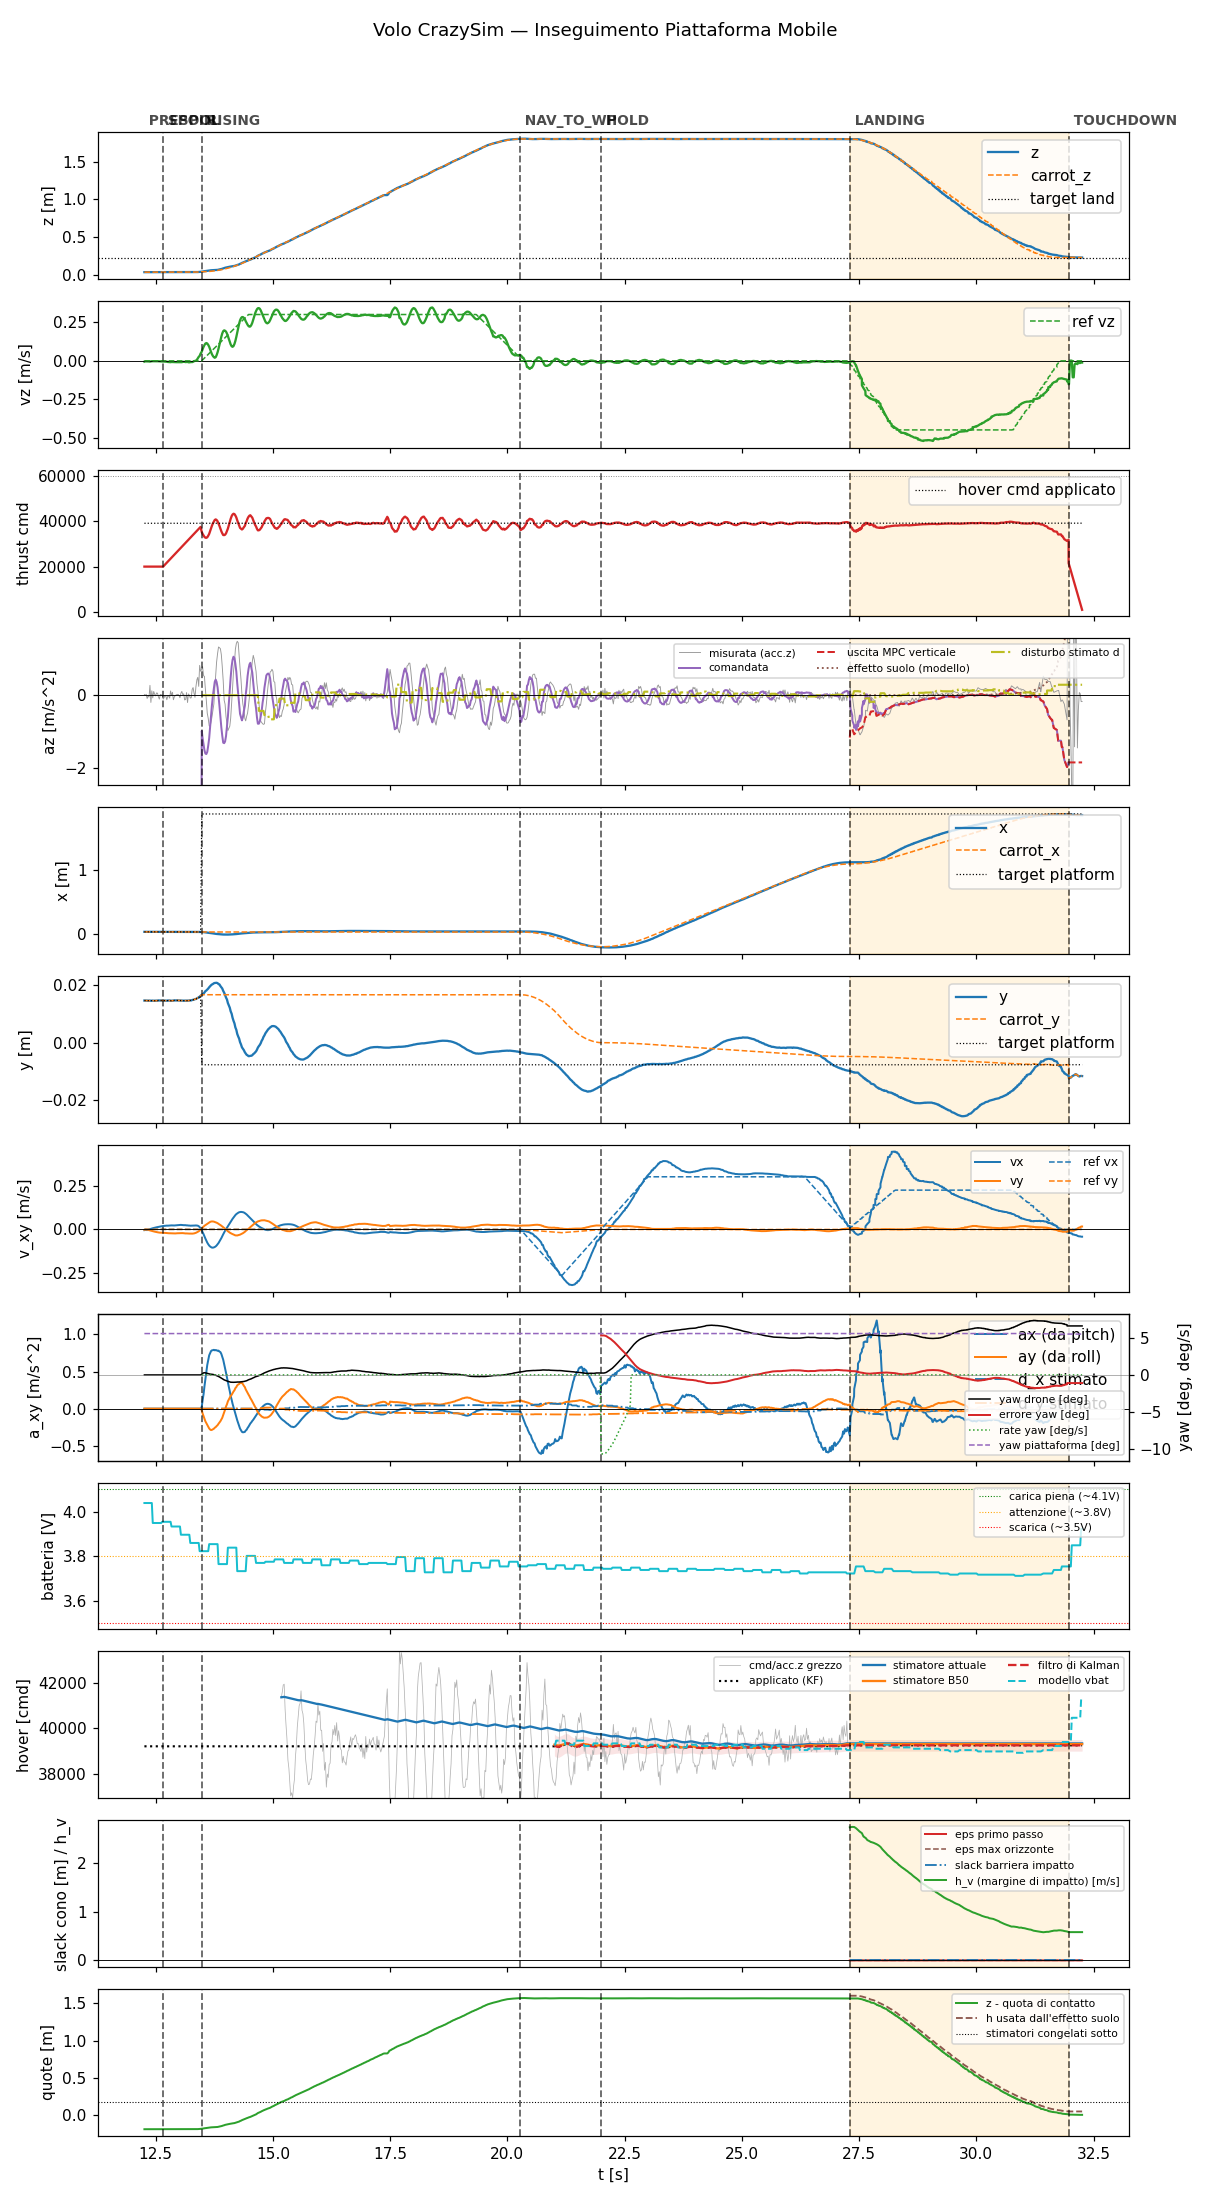

Data behind this chart, as committed beside it:
t, state, mode, x, y, z, vx, vy, vz, carrot_x, carrot_y, carrot_z, force, cmd, az, roll, pitch, solve_ms, ref_vx, ref_vy, ref_vz, target_x, target_y, target_z
12.26, prespin, 0, 0.03503, 0.01471, 0.03699, -0.004378, -0.00252, -0.005166, 0.03503, 0.01471, 0.03699, 0.0, 20000, -9.81, 0.0, 0.0, 0.0, 0.0, 0.0, 0.0, 0.03503, 0.01471, 0.03699
12.28, prespin, 0, 0.03502, 0.0147, 0.037, -0.002892, -0.001366, -0.003165, 0.03502, 0.0147, 0.037, 0.0, 20000, -9.81, 0.0, 0.0, 0.0, 0.0, 0.0, 0.0, 0.03502, 0.0147, 0.037
12.3, prespin, 0, 0.03502, 0.0147, 0.03698, -0.003323, -0.001271, -0.00322, 0.03502, 0.0147, 0.03698, 0.0, 20000, -9.81, 0.0, 0.0, 0.0, 0.0, 0.0, 0.0, 0.03502, 0.0147, 0.03698
12.32, prespin, 0, 0.03503, 0.01469, 0.037, -0.00414, -0.001562, -0.002948, 0.03503, 0.01469, 0.037, 0.0, 20000, -9.81, 0.0, 0.0, 0.0, 0.0, 0.0, 0.0, 0.03503, 0.01469, 0.037
12.34, prespin, 0, 0.03503, 0.01469, 0.03699, -0.002188, -0.003173, -0.00361, 0.03503, 0.01469, 0.03699, 0.0, 20000, -9.81, 0.0, 0.0, 0.0, 0.0, 0.0, 0.0, 0.03503, 0.01469, 0.03699
12.36, prespin, 0, 0.03501, 0.01468, 0.03699, -0.0004395, -0.004762, -0.00397, 0.03501, 0.01468, 0.03699, 0.0, 20000, -9.81, 0.0, 0.0, 0.0, 0.0, 0.0, 0.0, 0.03501, 0.01468, 0.03699
12.38, prespin, 0, 0.03504, 0.0147, 0.037, 0.00131, -0.006349, -0.004812, 0.03504, 0.0147, 0.037, 0.0, 20000, -9.81, 0.0, 0.0, 0.0, 0.0, 0.0, 0.0, 0.03504, 0.0147, 0.037
12.4, prespin, 0, 0.03504, 0.01465, 0.03701, 0.003059, -0.007846, -0.003323, 0.03504, 0.01465, 0.03701, 0.0, 20000, -9.81, 0.0, 0.0, 0.0, 0.0, 0.0, 0.0, 0.03504, 0.01465, 0.03701
12.42, prespin, 0, 0.03502, 0.01468, 0.03702, 0.004758, -0.009307, -0.002353, 0.03502, 0.01468, 0.03702, 0.0, 20000, -9.81, 0.0, 0.0, 0.0, 0.0, 0.0, 0.0, 0.03502, 0.01468, 0.03702
12.44, prespin, 0, 0.03502, 0.01468, 0.03703, 0.006364, -0.01066, -0.002367, 0.03502, 0.01468, 0.03703, 0.0, 20000, -9.81, 0.0, 0.0, 0.0, 0.0, 0.0, 0.0, 0.03502, 0.01468, 0.03703
12.46, prespin, 0, 0.03503, 0.01464, 0.03697, 0.007865, -0.01204, -0.003001, 0.03503, 0.01464, 0.03697, 0.0, 20000, -9.81, 0.0, 0.0, 0.0, 0.0, 0.0, 0.0, 0.03503, 0.01464, 0.03697
12.48, prespin, 0, 0.03502, 0.01465, 0.03701, 0.009235, -0.01314, -0.002931, 0.03502, 0.01465, 0.03701, 0.0, 20000, -9.81, 0.0, 0.0, 0.0, 0.0, 0.0, 0.0, 0.03502, 0.01465, 0.03701
12.5, prespin, 0, 0.03503, 0.01464, 0.037, 0.01057, -0.0144, -0.002962, 0.03503, 0.01464, 0.037, 0.0, 20000, -9.81, 0.0, 0.0, 0.0, 0.0, 0.0, 0.0, 0.03503, 0.01464, 0.037
12.52, prespin, 0, 0.03503, 0.01464, 0.03703, 0.01177, -0.01562, -0.003136, 0.03503, 0.01464, 0.03703, 0.0, 20000, -9.81, 0.0, 0.0, 0.0, 0.0, 0.0, 0.0, 0.03503, 0.01464, 0.03703
12.54, prespin, 0, 0.03506, 0.01469, 0.03704, 0.01279, -0.01655, -0.003059, 0.03506, 0.01469, 0.03704, 0.0, 20000, -9.81, 0.0, 0.0, 0.0, 0.0, 0.0, 0.0, 0.03506, 0.01469, 0.03704
12.56, prespin, 0, 0.03507, 0.01474, 0.03707, 0.01387, -0.01763, -0.002694, 0.03507, 0.01474, 0.03707, 0.0, 20000, -9.81, 0.0, 0.0, 0.0, 0.0, 0.0, 0.0, 0.03507, 0.01474, 0.03707
12.58, prespin, 0, 0.03509, 0.01474, 0.03705, 0.01503, -0.01844, -0.003196, 0.03509, 0.01474, 0.03705, 0.0, 20000, -9.81, 0.0, 0.0, 0.0, 0.0, 0.0, 0.0, 0.03509, 0.01474, 0.03705
12.6, prespin, 0, 0.0351, 0.01473, 0.03705, 0.01604, -0.01868, -0.004274, 0.0351, 0.01473, 0.03705, 0.0, 20000, -9.81, 0.0, 0.0, 0.0, 0.0, 0.0, 0.0, 0.0351, 0.01473, 0.03705
12.62, prespin, 0, 0.0351, 0.01476, 0.03705, 0.01724, -0.01921, -0.003847, 0.0351, 0.01476, 0.03705, 0.0, 20000, -9.81, 0.0, 0.0, 0.0, 0.0, 0.0, 0.0, 0.0351, 0.01476, 0.03705
12.64, prespin, 0, 0.0351, 0.01474, 0.03708, 0.01841, -0.01966, -0.003812, 0.0351, 0.01474, 0.03708, 0.0, 20000, -9.81, 0.0, 0.0, 0.0, 0.0, 0.0, 0.0, 0.0351, 0.01474, 0.03708
12.66, spool, 0, 0.03507, 0.01472, 0.03703, 0.01912, -0.01952, -0.004403, 0.03507, 0.01472, 0.03703, 0.0, 20000, -9.81, 0.0, 0.0, 0.0, 0.0, 0.0, 0.0, 0.03507, 0.01472, 0.03703
12.68, spool, 0, 0.03505, 0.0147, 0.03703, 0.01965, -0.01944, -0.004317, 0.03505, 0.0147, 0.03703, 0.0, 20443, -9.81, 0.0, 0.0, 0.0, 0.0, 0.0, 0.0, 0.03505, 0.0147, 0.03703
12.7, spool, 0, 0.03502, 0.01467, 0.03704, 0.02038, -0.01993, -0.004787, 0.03502, 0.01467, 0.03704, 0.0, 20882, -9.81, 0.0, 0.0, 0.0, 0.0, 0.0, 0.0, 0.03502, 0.01467, 0.03704
12.72, spool, 0, 0.03502, 0.01464, 0.03701, 0.02085, -0.02052, -0.005561, 0.03502, 0.01464, 0.03701, 0.0, 21319, -9.81, 0.0, 0.0, 0.0, 0.0, 0.0, 0.0, 0.03502, 0.01464, 0.03701
12.74, spool, 0, 0.03502, 0.01466, 0.037, 0.02132, -0.02134, -0.00557, 0.03502, 0.01466, 0.037, 0.0, 21758, -9.81, 0.0, 0.0, 0.0, 0.0, 0.0, 0.0, 0.03502, 0.01466, 0.037
12.76, spool, 0, 0.03506, 0.01471, 0.03704, 0.02108, -0.02156, -0.007121, 0.03506, 0.01471, 0.03704, 0.0, 22198, -9.81, 0.0, 0.0, 0.0, 0.0, 0.0, 0.0, 0.03506, 0.01471, 0.03704
12.78, spool, 0, 0.03507, 0.01472, 0.03706, 0.02149, -0.02215, -0.007415, 0.03507, 0.01472, 0.03706, 0.0, 22663, -9.81, 0.0, 0.0, 0.0, 0.0, 0.0, 0.0, 0.03507, 0.01472, 0.03706
12.8, spool, 0, 0.03506, 0.01472, 0.03705, 0.02152, -0.02195, -0.007572, 0.03506, 0.01472, 0.03705, 0.0, 23084, -9.81, 0.0, 0.0, 0.0, 0.0, 0.0, 0.0, 0.03506, 0.01472, 0.03705
12.82, spool, 0, 0.03503, 0.01467, 0.03706, 0.02218, -0.02232, -0.008645, 0.03503, 0.01467, 0.03706, 0.0, 23517, -9.81, 0.0, 0.0, 0.0, 0.0, 0.0, 0.0, 0.03503, 0.01467, 0.03706
12.84, spool, 0, 0.035, 0.01464, 0.03705, 0.02264, -0.02259, -0.007392, 0.035, 0.01464, 0.03705, 0.0, 23959, -9.81, 0.0, 0.0, 0.0, 0.0, 0.0, 0.0, 0.035, 0.01464, 0.03705
12.86, spool, 0, 0.03505, 0.01466, 0.03705, 0.02228, -0.02259, -0.007738, 0.03505, 0.01466, 0.03705, 0.0, 24402, -9.81, 0.0, 0.0, 0.0, 0.0, 0.0, 0.0, 0.03505, 0.01466, 0.03705
12.88, spool, 0, 0.0351, 0.01469, 0.03701, 0.02236, -0.02318, -0.007828, 0.0351, 0.01469, 0.03701, 0.0, 24839, -9.81, 0.0, 0.0, 0.0, 0.0, 0.0, 0.0, 0.0351, 0.01469, 0.03701
12.9, spool, 0, 0.03514, 0.01476, 0.03707, 0.0221, -0.02303, -0.008289, 0.03514, 0.01476, 0.03707, 0.0, 25281, -9.81, 0.0, 0.0, 0.0, 0.0, 0.0, 0.0, 0.03514, 0.01476, 0.03707
12.92, spool, 0, 0.03517, 0.01477, 0.03708, 0.02271, -0.02323, -0.008374, 0.03517, 0.01477, 0.03708, 0.0, 25720, -9.81, 0.0, 0.0, 0.0, 0.0, 0.0, 0.0, 0.03517, 0.01477, 0.03708
12.94, spool, 0, 0.03519, 0.01478, 0.03707, 0.02301, -0.02255, -0.008589, 0.03519, 0.01478, 0.03707, 0.0, 26157, -9.81, 0.0, 0.0, 0.0, 0.0, 0.0, 0.0, 0.03519, 0.01478, 0.03707
12.96, spool, 0, 0.03516, 0.01475, 0.03709, 0.02384, -0.02225, -0.008683, 0.03516, 0.01475, 0.03709, 0.0, 26596, -9.81, 0.0, 0.0, 0.0, 0.0, 0.0, 0.0, 0.03516, 0.01475, 0.03709
12.98, spool, 0, 0.03515, 0.01474, 0.03707, 0.02454, -0.02199, -0.008363, 0.03515, 0.01474, 0.03707, 0.0, 27041, -9.81, 0.0, 0.0, 0.0, 0.0, 0.0, 0.0, 0.03515, 0.01474, 0.03707
13, spool, 0, 0.0351, 0.01473, 0.03707, 0.02452, -0.02123, -0.008467, 0.0351, 0.01473, 0.03707, 0.0, 27477, -9.81, 0.0, 0.0, 0.0, 0.0, 0.0, 0.0, 0.0351, 0.01473, 0.03707
13.02, spool, 0, 0.03502, 0.01469, 0.03706, 0.02514, -0.02126, -0.008466, 0.03502, 0.01469, 0.03706, 0.0, 27920, -9.81, 0.0, 0.0, 0.0, 0.0, 0.0, 0.0, 0.03502, 0.01469, 0.03706
13.04, spool, 0, 0.03503, 0.01466, 0.03704, 0.02553, -0.02158, -0.009384, 0.03503, 0.01466, 0.03704, 0.0, 28360, -9.81, 0.0, 0.0, 0.0, 0.0, 0.0, 0.0, 0.03503, 0.01466, 0.03704
13.06, spool, 0, 0.03501, 0.01466, 0.03705, 0.02482, -0.02144, -0.008597, 0.03501, 0.01466, 0.03705, 0.0, 28800, -9.81, 0.0, 0.0, 0.0, 0.0, 0.0, 0.0, 0.03501, 0.01466, 0.03705
13.08, spool, 0, 0.03502, 0.01466, 0.03708, 0.024, -0.02145, -0.006671, 0.03502, 0.01466, 0.03708, 0.0, 29260, -9.81, 0.0, 0.0, 0.0, 0.0, 0.0, 0.0, 0.03502, 0.01466, 0.03708
13.1, spool, 0, 0.03501, 0.01467, 0.03708, 0.02389, -0.0221, -0.006269, 0.03501, 0.01467, 0.03708, 0.0, 29676, -9.81, 0.0, 0.0, 0.0, 0.0, 0.0, 0.0, 0.03501, 0.01467, 0.03708
13.12, spool, 0, 0.03501, 0.01468, 0.03709, 0.02387, -0.02268, -0.006651, 0.03501, 0.01468, 0.03709, 0.0, 30119, -9.81, 0.0, 0.0, 0.0, 0.0, 0.0, 0.0, 0.03501, 0.01468, 0.03709
13.14, spool, 0, 0.03507, 0.0147, 0.0371, 0.02376, -0.02332, -0.008112, 0.03507, 0.0147, 0.0371, 0.0, 30574, -9.81, 0.0, 0.0, 0.0, 0.0, 0.0, 0.0, 0.03507, 0.0147, 0.0371
13.16, spool, 0, 0.03505, 0.0147, 0.0371, 0.02282, -0.02309, -0.007632, 0.03505, 0.0147, 0.0371, 0.0, 30999, -9.81, 0.0, 0.0, 0.0, 0.0, 0.0, 0.0, 0.03505, 0.0147, 0.0371
13.18, spool, 0, 0.03504, 0.01468, 0.03703, 0.02268, -0.02359, -0.006571, 0.03504, 0.01468, 0.03703, 0.0, 31457, -9.81, 0.0, 0.0, 0.0, 0.0, 0.0, 0.0, 0.03504, 0.01468, 0.03703
13.2, spool, 0, 0.03505, 0.01469, 0.03704, 0.02179, -0.02348, -0.009237, 0.03505, 0.01469, 0.03704, 0.0, 31877, -9.81, 0.0, 0.0, 0.0, 0.0, 0.0, 0.0, 0.03505, 0.01469, 0.03704
13.22, spool, 0, 0.03505, 0.01474, 0.0371, 0.02169, -0.02409, -0.009571, 0.03505, 0.01474, 0.0371, 0.0, 32316, -9.81, 0.0, 0.0, 0.0, 0.0, 0.0, 0.0, 0.03505, 0.01474, 0.0371
13.24, spool, 0, 0.03507, 0.01476, 0.0371, 0.0209, -0.02388, -0.008722, 0.03507, 0.01476, 0.0371, 0.0, 32767, -9.81, 0.0, 0.0, 0.0, 0.0, 0.0, 0.0, 0.03507, 0.01476, 0.0371
13.26, spool, 0, 0.03507, 0.01476, 0.03708, 0.02101, -0.02411, -0.007709, 0.03507, 0.01476, 0.03708, 0.0, 33202, -9.81, 0.0, 0.0, 0.0, 0.0, 0.0, 0.0, 0.03507, 0.01476, 0.03708
13.28, spool, 0, 0.03511, 0.01489, 0.03712, 0.02107, -0.02445, -0.008086, 0.03511, 0.01489, 0.03712, 0.0, 33642, -9.81, 0.0, 0.0, 0.0, 0.0, 0.0, 0.0, 0.03511, 0.01489, 0.03712
13.3, spool, 0, 0.03516, 0.01496, 0.03717, 0.02082, -0.02372, -0.005899, 0.03516, 0.01496, 0.03717, 0.0, 34077, -9.81, 0.0, 0.0, 0.0, 0.0, 0.0, 0.0, 0.03516, 0.01496, 0.03717
13.32, spool, 0, 0.03515, 0.01505, 0.03729, 0.02174, -0.02311, -0.002168, 0.03515, 0.01505, 0.03729, 0.0, 34521, -9.81, 0.0, 0.0, 0.0, 0.0, 0.0, 0.0, 0.03515, 0.01505, 0.03729
13.34, spool, 0, 0.03514, 0.0152, 0.03752, 0.02191, -0.02132, -0.0003332, 0.03514, 0.0152, 0.03752, 0.0, 34961, -9.81, 0.0, 0.0, 0.0, 0.0, 0.0, 0.0, 0.03514, 0.0152, 0.03752
13.36, spool, 0, 0.03503, 0.01525, 0.03772, 0.02246, -0.01971, 0.0003016, 0.03503, 0.01525, 0.03772, 0.0, 35399, -9.81, 0.0, 0.0, 0.0, 0.0, 0.0, 0.0, 0.03503, 0.01525, 0.03772
13.38, spool, 0, 0.03471, 0.01549, 0.03813, 0.02187, -0.01684, 0.006873, 0.03471, 0.01549, 0.03813, 0.0, 35843, -9.81, 0.0, 0.0, 0.0, 0.0, 0.0, 0.0, 0.03471, 0.01549, 0.03813
13.4, spool, 0, 0.03445, 0.01567, 0.03859, 0.02102, -0.01412, 0.0163, 0.03445, 0.01567, 0.03859, 0.0, 36277, -9.81, 0.0, 0.0, 0.0, 0.0, 0.0, 0.0, 0.03445, 0.01567, 0.03859
13.42, spool, 0, 0.03427, 0.01568, 0.03911, 0.01808, -0.01079, 0.02581, 0.03427, 0.01568, 0.03911, 0.0, 36718, -9.81, 0.0, 0.0, 0.0, 0.0, 0.0, 0.0, 0.03427, 0.01568, 0.03911
13.44, spool, 0, 0.03371, 0.01607, 0.04045, 0.01288, -0.007194, 0.0322, 0.03371, 0.01607, 0.04045, 0.0, 37157, -9.81, 0.0, 0.0, 0.0, 0.0, 0.0, 0.0, 0.03371, 0.01607, 0.04045
... 939 more rows
